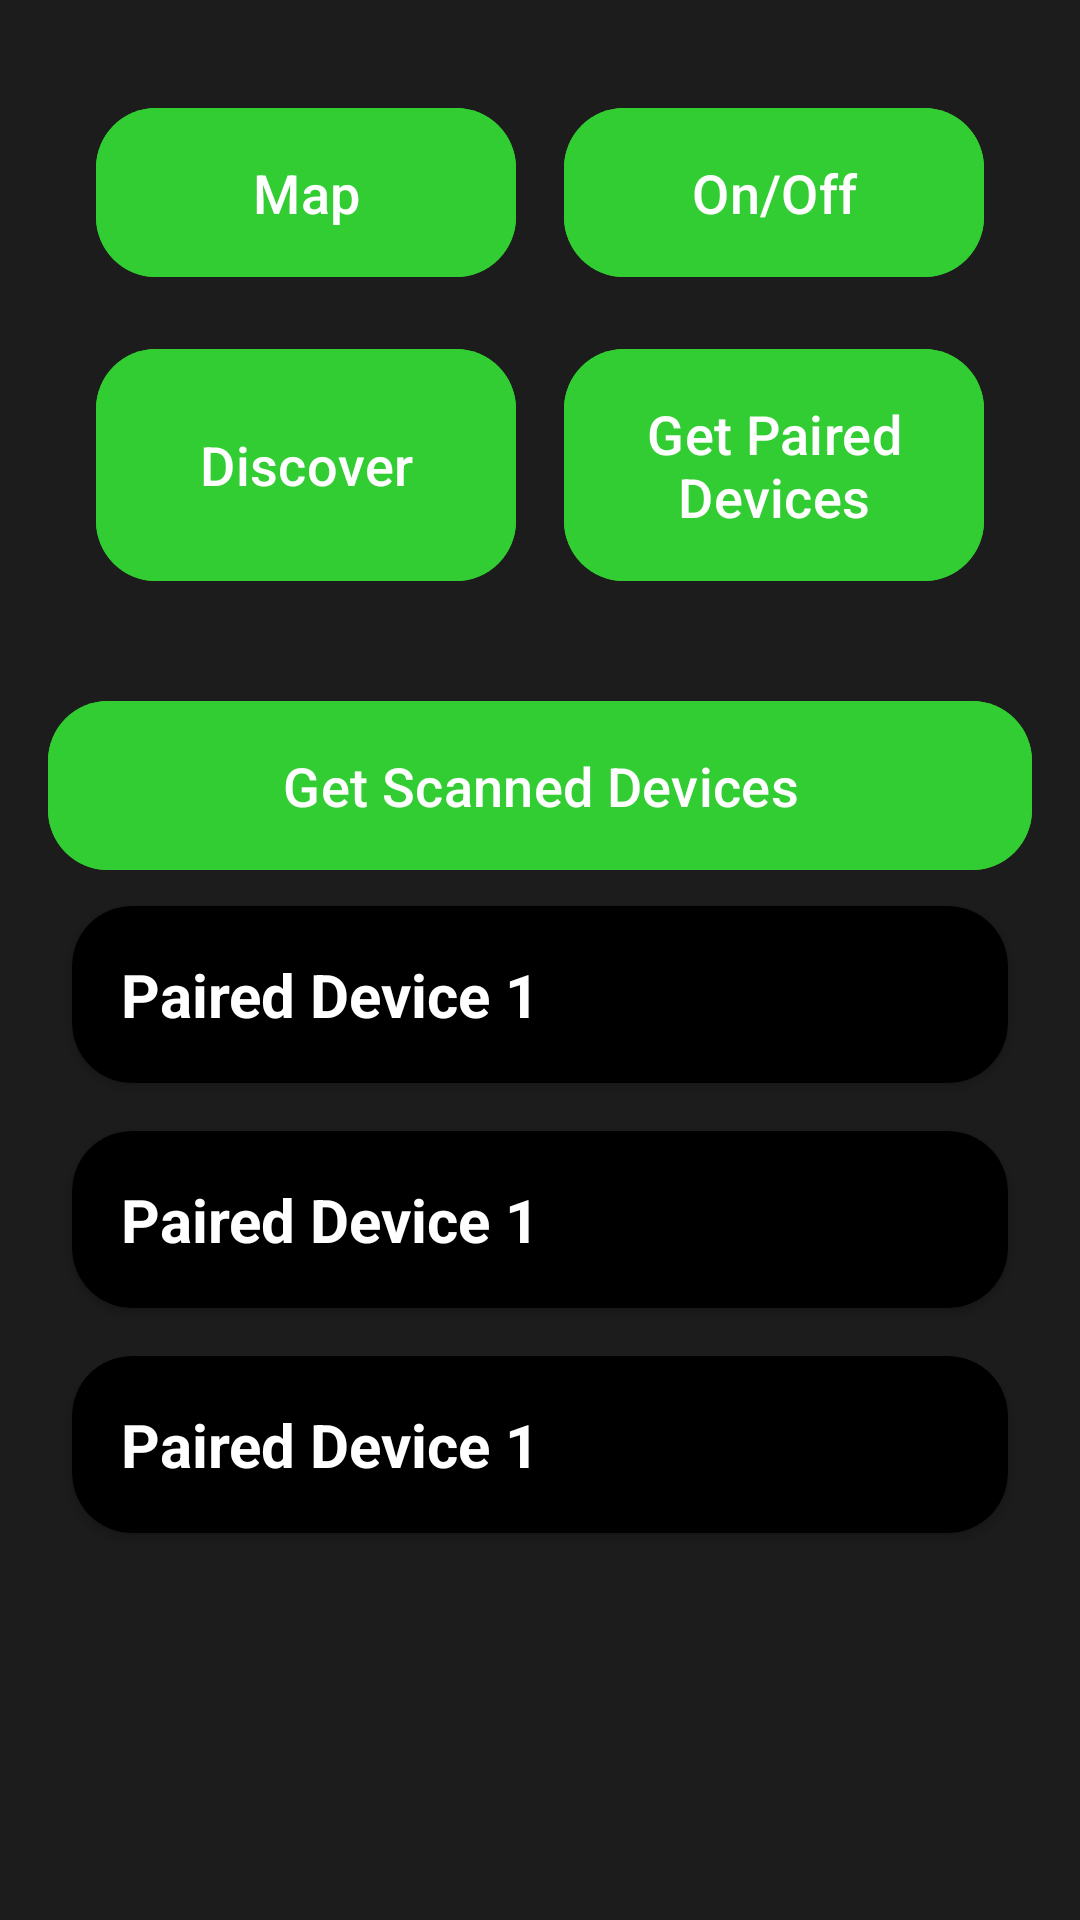

The Android layout XML behind this screen, and the referenced resources:
<!-- AndroidManifest.xml: application theme Theme.PointoTask -->
<!-- res/layout/activity_main.xml -->
<LinearLayout
    xmlns:android="http://schemas.android.com/apk/res/android"
    xmlns:app="http://schemas.android.com/apk/res-auto"
    android:layout_width="match_parent"
    android:layout_height="wrap_content"
    android:orientation="vertical"
    android:gravity="top"
    android:padding="16dp"
    android:background="@color/darkGray">

    
    <GridLayout
        android:layout_width="match_parent"
        android:layout_height="wrap_content"
        android:rowCount="2"
        android:columnCount="2"
        android:padding="8dp"
        android:layout_gravity="center">

        
        <com.google.android.material.button.MaterialButton
            android:id="@+id/map"
            android:layout_width="0dp"
            android:layout_height="wrap_content"
            android:text="Map"
            android:textSize="18sp"
            android:icon="@drawable/map"
            android:layout_columnWeight="1"
            android:layout_rowWeight="1"
            app:cornerRadius="20dp"
        app:iconPadding="8dp"
        android:layout_margin="8dp"
        android:padding="16dp"
        android:backgroundTint="#32CD32" />

        
        <com.google.android.material.button.MaterialButton
            android:id="@+id/btOnOff"
            android:layout_width="0dp"
            android:layout_height="wrap_content"
            android:text="On/Off"
            android:textSize="18sp"
            android:icon="@drawable/on"
            android:layout_columnWeight="1"
            android:layout_rowWeight="1"
            app:cornerRadius="20dp"
            app:iconPadding="8dp"
            android:layout_margin="8dp"
            android:padding="16dp"
            android:backgroundTint="#32CD32" />

        
        <com.google.android.material.button.MaterialButton
            android:id="@+id/btnDiscover"
            android:layout_width="0dp"
            android:layout_height="wrap_content"
            android:text="Discover"
            android:textSize="18sp"
            android:layout_columnWeight="1"
            android:layout_rowWeight="1"
            app:cornerRadius="20dp"
            app:iconPadding="8dp"
            android:layout_margin="8dp"
            android:padding="16dp"
            android:backgroundTint="#32CD32" />

        
        <com.google.android.material.button.MaterialButton
            android:id="@+id/btGetPairedDevices"
            android:layout_width="0dp"
            android:layout_height="wrap_content"
            android:text="Get Paired Devices"
            android:textSize="18sp"
            android:layout_columnWeight="1"
            android:layout_rowWeight="1"
            app:cornerRadius="20dp"
            app:iconPadding="8dp"
            android:layout_margin="8dp"
            android:padding="16dp"
            android:backgroundTint="#32CD32" />

    </GridLayout>

    
    <com.google.android.material.button.MaterialButton
        android:id="@+id/btDiscoverDevices"
        android:layout_width="match_parent"
        android:layout_height="wrap_content"
        android:text="Get Scanned Devices"
        android:textSize="18sp"
        app:cornerRadius="20dp"
        app:iconPadding="8dp"
        android:layout_marginTop="16dp"
        android:padding="16dp"
        android:backgroundTint="#32CD32"/>

    
    <androidx.cardview.widget.CardView
        android:layout_width="match_parent"
        android:layout_height="wrap_content"
        android:layout_margin="8dp"
        app:cardCornerRadius="20dp"
        android:backgroundTint="@color/black"
        >

        <TextView
            android:id="@+id/device1"
            android:layout_width="wrap_content"
            android:layout_height="wrap_content"
            android:text="Paired Device 1"
            android:textStyle="bold"
            android:textSize="20sp"
            android:textAlignment="center"
            android:textColor="#FFFFFF"
            android:padding="16dp" />
    </androidx.cardview.widget.CardView>

    <androidx.cardview.widget.CardView
        android:layout_width="match_parent"
        android:layout_height="wrap_content"
        android:layout_margin="8dp"
        app:cardCornerRadius="20dp"
        android:backgroundTint="@color/black"
        >

        <TextView
            android:id="@+id/device2"
            android:layout_width="wrap_content"
            android:layout_height="wrap_content"
            android:text="Paired Device 1"
            android:textStyle="bold"
            android:textSize="20sp"
            android:textAlignment="center"
            android:textColor="#FFFFFF"
            android:padding="16dp" />
    </androidx.cardview.widget.CardView>

    <androidx.cardview.widget.CardView
        android:layout_width="match_parent"
        android:layout_height="wrap_content"
        android:layout_margin="8dp"
        app:cardCornerRadius="20dp"
        android:backgroundTint="@color/black"
        >

        <TextView
            android:id="@+id/device3"
            android:layout_width="wrap_content"
            android:layout_height="wrap_content"
            android:text="Paired Device 1"
            android:textStyle="bold"
            android:textSize="20sp"
            android:textAlignment="center"
            android:textColor="#FFFFFF"
            android:padding="16dp" />
    </androidx.cardview.widget.CardView>

    
    <TextView
        android:id="@+id/message"
        android:layout_width="wrap_content"
        android:layout_height="wrap_content"
        android:text=""
        android:textColor="#FF6347"
        android:padding="8dp" />

    
    <ListView
        android:id="@+id/deviceList"
        android:layout_width="match_parent"
        android:layout_height="wrap_content"
        android:dividerHeight="1dp"
        android:padding="10dp"
        android:backgroundTint="#008080"/>

</LinearLayout>
<!-- resources referenced by this layout -->
<resources>
  <color name="black">#FF000000</color>
  <color name="darkGray">#1C1C1C</color>
  <style name="Theme.PointoTask" parent="Base.Theme.PointoTask" />
  <style name="Base.Theme.PointoTask" parent="Theme.Material3.DayNight.NoActionBar">
          
          
      </style>
</resources>
